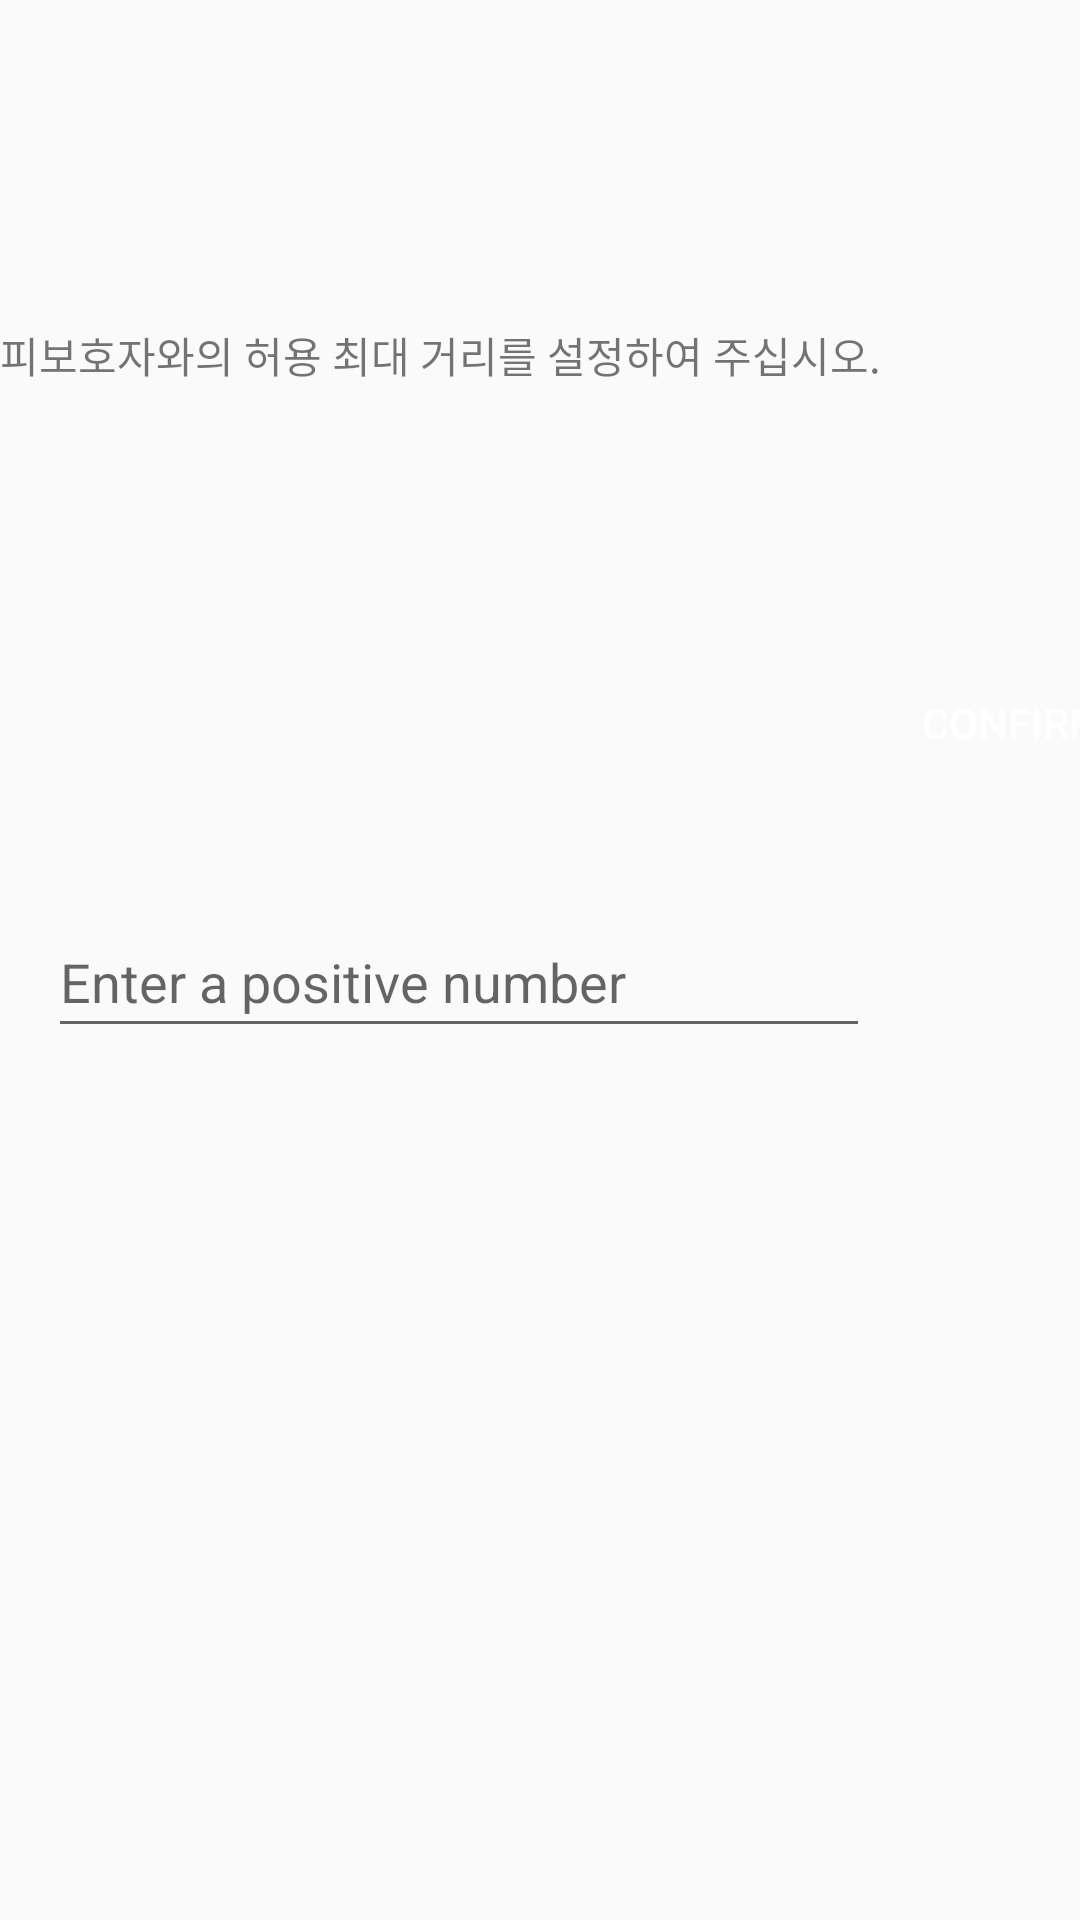

Android layout source for this screen:
<!-- AndroidManifest.xml: application theme AppTheme -->
<!-- res/layout/activity_dist.xml -->
<?xml version="1.0" encoding="utf-8"?>
<android.support.constraint.ConstraintLayout
    xmlns:android="http://schemas.android.com/apk/res/android"
    xmlns:app="http://schemas.android.com/apk/res-auto"
    xmlns:tools="http://schemas.android.com/tools"
    android:layout_width="match_parent"
    android:layout_height="match_parent"
    app:layout_behavior="@string/appbar_scrolling_view_behavior"
    tools:context=".DistanceActivity">

    <TextView
        android:id="@+id/textView3"
        android:layout_width="wrap_content"
        android:layout_height="wrap_content"
        android:layout_marginTop="108dp"
        android:inputType="number"
        android:text="피보호자와의 허용 최대 거리를 설정하여 주십시오."
        app:layout_constraintTop_toTopOf="parent"
        tools:layout_editor_absoluteX="46dp" />

    <Button
        android:id="@+id/button3"
        android:layout_width="80dp"
        android:layout_height="43dp"
        android:layout_marginEnd="8dp"
        android:layout_marginStart="8dp"
        android:layout_marginTop="8dp"
        android:background="@color/colorPurple"
        android:text="Confirm"
        app:layout_constraintBottom_toBottomOf="parent"
        app:layout_constraintEnd_toEndOf="parent"
        app:layout_constraintHorizontal_bias="0.0"
        app:layout_constraintStart_toEndOf="@+id/editText"
        app:layout_constraintTop_toTopOf="parent"
        app:layout_constraintVertical_bias="0.359" />

    <EditText
        android:id="@+id/editText"
        android:layout_width="274dp"
        android:layout_height="47dp"
        android:layout_marginBottom="287dp"
        android:layout_marginEnd="8dp"
        android:layout_marginStart="16dp"
        android:layout_marginTop="8dp"
        android:ems="10"
        android:hint="Enter a positive number"
        android:inputType="textPersonName"
        app:layout_constraintBottom_toBottomOf="parent"
        app:layout_constraintEnd_toEndOf="parent"
        app:layout_constraintHorizontal_bias="0.0"
        app:layout_constraintStart_toStartOf="parent"
        app:layout_constraintTop_toTopOf="parent"
        app:layout_constraintVertical_bias="0.988" />
</android.support.constraint.ConstraintLayout>
<!-- resources referenced by this layout -->
<resources>
  <style name="AppTheme" parent="Theme.AppCompat.Light.DarkActionBar">
          
          <item name="colorPrimary">@color/colorPrimary</item>
          <item name="colorPrimaryDark">@color/colorPrimaryDark</item>
  
  
          <item name="android:colorButtonNormal">@drawable/button_selector</item>
          <item name="colorButtonNormal">@drawable/button_selector</item>
          <item name="android:buttonStyle">@style/FriendlyButtonStyle</item>
      </style>
  <color name="colorPrimary">#FF9800</color>
  <color name="colorPrimaryDark">#E65100</color>
  <!-- drawable button_selector (drawable) -->
  <?xml version="1.0" encoding="utf-8"?>
  <selector xmlns:android="http://schemas.android.com/apk/res/android">
      <item android:color="#999999" android:state_enabled="false"/>
  </selector>
  <style name="FriendlyButtonStyle" parent="Widget.AppCompat.Button">
          <item name="android:textColor">@color/colorTitle</item>
  
      </style>
  <color name="colorTitle">#ffffff</color>
</resources>
